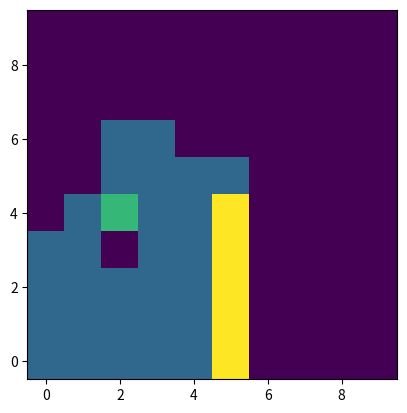

Reproduce this figure in Python.
import numpy as np
from random import randint
from matplotlib import pyplot as plt 

# this is the definition of the robot
class state:
    def __init__(self,batteryMax):
        self.x=0
        self.y=0
        self.batteryMax=batteryMax
        self.battery=self.batteryMax
        self.lastAction=0

    def run(self,action,map):
        newState=[self.x,self.y,self.battery-1,self.lastAction]
        if(action==0):
            newState[1]+=1
        if(action==1):
            newState[0]+=1
        if(action==2):
            newState[1]-=1
        if(action==3):
            newState[0]-=1
        if(map.valid(newState)):
            map.cleaned[newState[1],newState[0]]=1
            self.x=newState[0]
            self.y=newState[1]
            self.battery=newState[2]
            self.lastAction=action
            return True
        else:
            return False
    
    def init(self):
        self.x=0
        self.y=0
        self.battery=self.batteryMax
    def getState(self):
        return [self.x,self.y,self.battery,self.lastAction]
    
    def end(self):
        if(self.battery==0):
            return True
        else:
            return False
    
    def set(self,newState):
        self.x=newState[0]
        self.y=newState[1]
        self.battery=newState[2]
# the definition of the map
class map:
    def __init__(self,x,y):
        self.x=x
        self.y=y
        self.map=np.zeros((x,y))
        self.cleaned=np.zeros((x,y))
        self.cleaned[0,0]=1
        self.wall()
    
    #function for creating walls, this is an exemple and if you want, you can change it
    def wall(self):
        self.map[0:(self.y//2),(self.x//2)]=3
        self.cleaned[0:(self.y//2),(self.x//2)]=3
    #initialize the cleaned map
    def init(self):
        self.cleaned=np.zeros((self.x,self.y))
        self.cleaned[0,0]=1
        self.wall()
    
    def valid(self,newState):
        if(newState[0]<0 or newState[0]>=self.x or newState[1]<0 or newState[1]>=self.y or self.cleaned[newState[1],newState[0]]==3):
            return False
        else:
            return True
    def show(self,state):
        board=self.cleaned.copy()
        board[state[1],state[0]]=2
        plt.cla()
        plt.imshow(board,origin="lower")
        plt.pause(0.1)
    def complete(self):
        if(self.cleaned.min()==0):
            return False
        else:
            return True

if __name__=="__main__":
    room=map(10,10)
    clean_robot=state(100)
    while(True):
        clean_robot.run(randint(0,3),room)
        
        room.show(clean_robot.getState())
        if(clean_robot.end()):
            exit()
